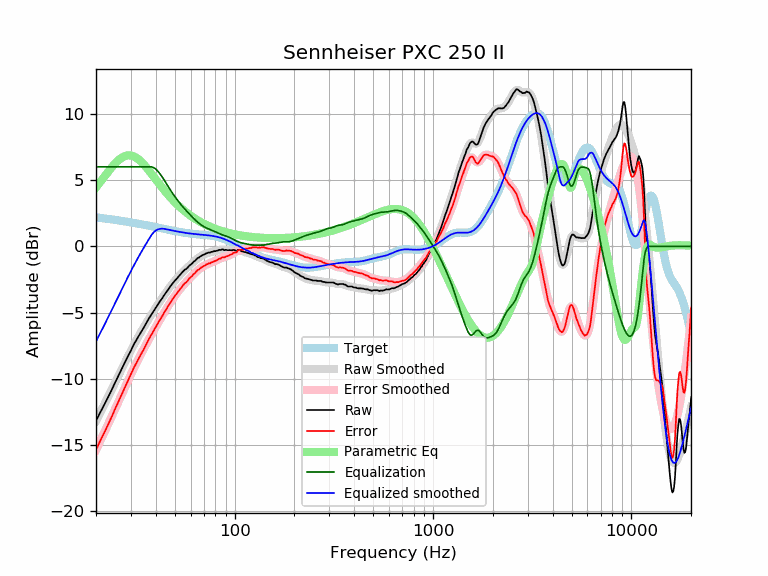

The data file committed next to this chart (first rows):
frequency, raw, error, smoothed, error_smoothed, equalization, parametric_eq, equalized_raw, equalized_smoothed, target
20, -13.18, -15.36, -13.18, -15.37, 6.00, 4.44, -7.18, -7.18, 2.19
21, -12.55, -14.69, -12.56, -14.71, 6.00, 4.85, -6.55, -6.56, 2.15
22, -11.98, -14.08, -11.96, -14.07, 6.00, 5.25, -5.98, -5.96, 2.11
23, -11.41, -13.47, -11.38, -13.45, 6.00, 5.62, -5.41, -5.38, 2.07
24, -10.85, -12.88, -10.82, -12.85, 6.00, 5.97, -4.85, -4.82, 2.03
25, -10.27, -12.26, -10.27, -12.26, 6.00, 6.26, -4.27, -4.27, 1.99
26, -9.75, -11.70, -9.75, -11.70, 6.00, 6.51, -3.75, -3.75, 1.95
27, -9.25, -11.16, -9.24, -11.16, 6.00, 6.69, -3.25, -3.24, 1.91
28, -8.76, -10.63, -8.76, -10.64, 6.00, 6.81, -2.76, -2.76, 1.88
29, -8.29, -10.13, -8.30, -10.14, 6.00, 6.87, -2.29, -2.30, 1.84
30, -7.88, -9.68, -7.87, -9.67, 6.00, 6.86, -1.88, -1.87, 1.80
31, -7.42, -9.18, -7.46, -9.23, 6.00, 6.79, -1.42, -1.46, 1.77
32, -7.06, -8.79, -7.08, -8.81, 6.00, 6.68, -1.06, -1.08, 1.73
33, -6.72, -8.41, -6.72, -8.41, 6.00, 6.52, -0.72, -0.72, 1.69
34, -6.40, -8.05, -6.37, -8.03, 6.00, 6.34, -0.40, -0.37, 1.66
35, -6.09, -7.71, -6.05, -7.67, 6.00, 6.14, -0.09, -0.05, 1.62
36, -5.75, -7.33, -5.74, -7.33, 6.00, 5.93, 0.25, 0.26, 1.59
37, -5.44, -6.99, -5.45, -7.00, 6.00, 5.71, 0.56, 0.55, 1.55
38, -5.17, -6.68, -5.17, -6.69, 6.00, 5.49, 0.83, 0.83, 1.52
39, -4.90, -6.38, -4.90, -6.39, 5.95, 5.27, 1.05, 1.05, 1.48
40, -4.65, -6.10, -4.64, -6.09, 5.84, 5.05, 1.19, 1.19, 1.45
41, -4.40, -5.81, -4.40, -5.81, 5.67, 4.84, 1.28, 1.27, 1.42
42, -4.16, -5.54, -4.16, -5.54, 5.48, 4.64, 1.32, 1.32, 1.38
43, -3.96, -5.31, -3.93, -5.28, 5.26, 4.45, 1.31, 1.33, 1.35
44, -3.72, -5.04, -3.71, -5.03, 5.03, 4.26, 1.32, 1.32, 1.32
45, -3.51, -4.80, -3.50, -4.79, 4.79, 4.08, 1.29, 1.29, 1.29
46, -3.31, -4.57, -3.30, -4.56, 4.56, 3.92, 1.25, 1.26, 1.26
47, -3.09, -4.32, -3.11, -4.34, 4.34, 3.76, 1.25, 1.23, 1.23
48, -2.92, -4.12, -2.93, -4.13, 4.13, 3.61, 1.21, 1.20, 1.20
49, -2.75, -3.92, -2.75, -3.93, 3.93, 3.46, 1.18, 1.18, 1.18
50, -2.60, -3.75, -2.59, -3.74, 3.74, 3.33, 1.15, 1.15, 1.15
51, -2.45, -3.57, -2.44, -3.56, 3.56, 3.20, 1.12, 1.13, 1.13
52, -2.30, -3.40, -2.29, -3.40, 3.40, 3.08, 1.10, 1.10, 1.10
53, -2.17, -3.25, -2.16, -3.24, 3.24, 2.96, 1.07, 1.08, 1.08
54, -2.04, -3.10, -2.03, -3.09, 3.09, 2.85, 1.06, 1.06, 1.06
55, -1.89, -2.93, -1.91, -2.95, 2.95, 2.75, 1.06, 1.04, 1.04
56, -1.78, -2.80, -1.80, -2.82, 2.82, 2.65, 1.04, 1.02, 1.02
57, -1.71, -2.71, -1.69, -2.69, 2.69, 2.56, 0.98, 1.00, 1.00
58, -1.61, -2.59, -1.58, -2.57, 2.57, 2.47, 0.96, 0.99, 0.99
59, -1.47, -2.44, -1.48, -2.45, 2.45, 2.39, 0.98, 0.97, 0.97
60, -1.39, -2.35, -1.38, -2.34, 2.34, 2.31, 0.95, 0.96, 0.96
61, -1.30, -2.24, -1.28, -2.23, 2.23, 2.23, 0.93, 0.95, 0.95
62, -1.17, -2.10, -1.18, -2.12, 2.12, 2.16, 0.95, 0.94, 0.94
63, -1.11, -2.03, -1.09, -2.02, 2.02, 2.09, 0.91, 0.92, 0.92
64, -1.01, -1.92, -1.00, -1.92, 1.92, 2.03, 0.91, 0.91, 0.91
65, -0.90, -1.80, -0.92, -1.83, 1.83, 1.97, 0.93, 0.91, 0.91
66, -0.86, -1.75, -0.85, -1.74, 1.74, 1.91, 0.89, 0.90, 0.90
67, -0.78, -1.66, -0.78, -1.67, 1.67, 1.85, 0.89, 0.89, 0.89
68, -0.72, -1.60, -0.72, -1.60, 1.60, 1.80, 0.88, 0.88, 0.88
69, -0.66, -1.53, -0.66, -1.54, 1.54, 1.75, 0.88, 0.87, 0.87
70, -0.63, -1.49, -0.62, -1.48, 1.48, 1.70, 0.85, 0.86, 0.86
71, -0.59, -1.44, -0.58, -1.43, 1.43, 1.65, 0.84, 0.85, 0.85
72, -0.53, -1.37, -0.54, -1.38, 1.38, 1.61, 0.86, 0.84, 0.84
73, -0.51, -1.34, -0.51, -1.34, 1.34, 1.57, 0.84, 0.84, 0.84
74, -0.46, -1.28, -0.48, -1.30, 1.30, 1.53, 0.85, 0.82, 0.83
75, -0.49, -1.30, -0.45, -1.27, 1.27, 1.49, 0.78, 0.81, 0.81
76, -0.43, -1.23, -0.43, -1.23, 1.23, 1.45, 0.81, 0.80, 0.80
77, -0.42, -1.21, -0.41, -1.20, 1.20, 1.42, 0.78, 0.79, 0.79
78, -0.40, -1.17, -0.39, -1.17, 1.17, 1.38, 0.77, 0.77, 0.78
79, -0.36, -1.12, -0.37, -1.13, 1.13, 1.35, 0.77, 0.76, 0.76
... 553 more rows
